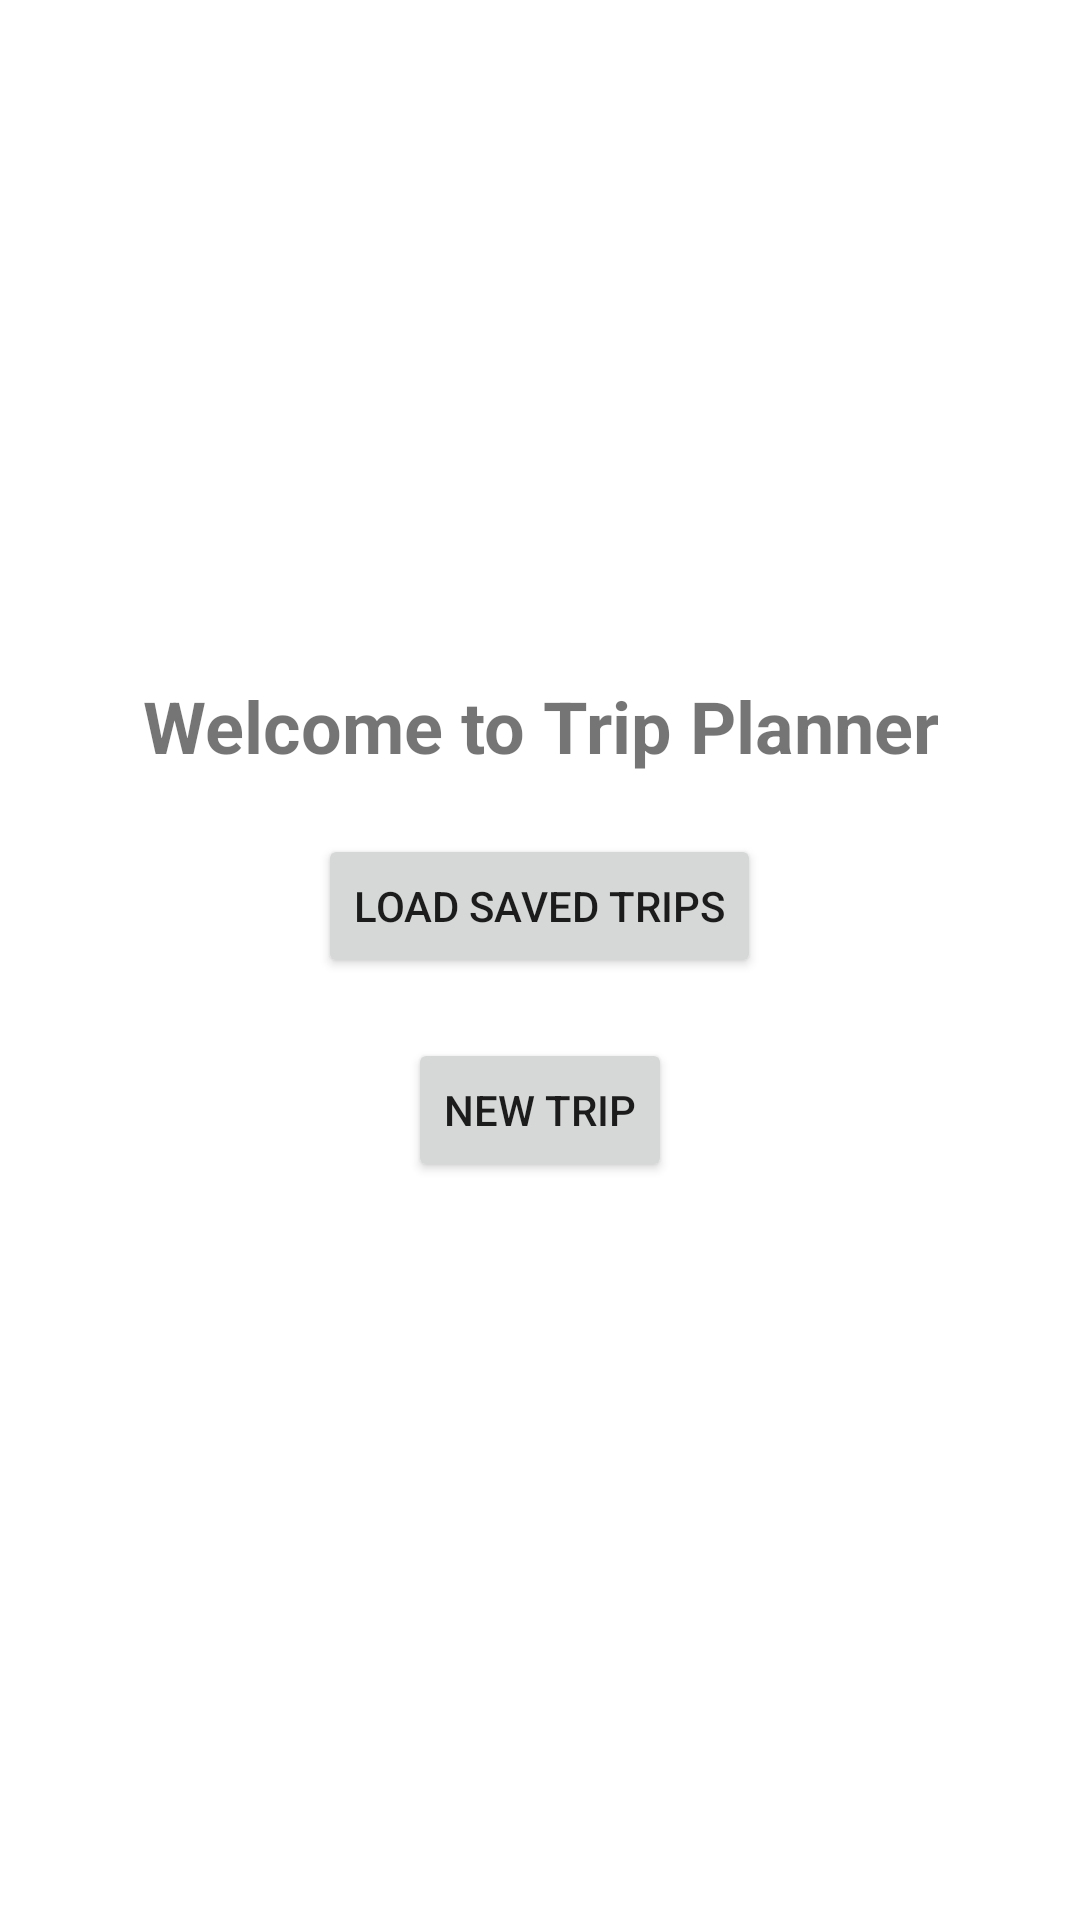

Reconstruct the res/layout file that produces this screen, plus the resources it refers to.
<!-- AndroidManifest.xml: application theme Theme.Assignment1 -->
<!-- res/layout/fragment_welcome.xml -->
<?xml version="1.0" encoding="utf-8"?>
<layout xmlns:android="http://schemas.android.com/apk/res/android"
    xmlns:app="http://schemas.android.com/apk/res-auto"
    xmlns:tools="http://schemas.android.com/tools"
    tools:context=".WelcomeFragment">

    <LinearLayout
        android:orientation="vertical"
        android:layout_width="match_parent"
        android:layout_height="match_parent"
        android:gravity="center">

        <TextView
            android:id="@+id/tvWelcome"
            android:layout_width="wrap_content"
            android:layout_height="wrap_content"
            android:text="@string/tvWelcome"
            android:textAlignment="center"
            android:textSize="24sp"
            android:textStyle="bold"
            android:layout_marginBottom="20dp"/>


        <Button
            android:id="@+id/btnLoad"
            android:layout_width="wrap_content"
            android:layout_height="wrap_content"
            android:text="@string/btnLoad"
            android:onClick="startService"

            tools:layout_editor_absoluteX="39dp"
            tools:layout_editor_absoluteY="31dp"
            android:layout_marginBottom="20dp"/>


        <Button
            android:id="@+id/btnCreate"
            android:layout_width="wrap_content"
            android:layout_height="wrap_content"
            android:text="@string/btnCreate"

            tools:layout_editor_absoluteX="0dp"
            android:layout_marginBottom="20dp"/>


    </LinearLayout>

</layout>
<!-- resources referenced by this layout -->
<resources>
  <string name="btnCreate">New trip</string>
  <string name="btnLoad">Load saved trips</string>
  <string name="tvWelcome">Welcome to Trip Planner</string>
  <style name="Theme.Assignment1" parent="Theme.MaterialComponents.DayNight.DarkActionBar">
          
          <item name="colorPrimary">@color/purple_500</item>
          <item name="colorPrimaryVariant">@color/purple_700</item>
          <item name="colorOnPrimary">@color/white</item>
          
          <item name="colorSecondary">@color/teal_200</item>
          <item name="colorSecondaryVariant">@color/teal_700</item>
          <item name="colorOnSecondary">@color/black</item>
          
          <item name="android:statusBarColor">?attr/colorPrimaryVariant</item>
          
          <item name="colorSurface">@color/whitesmoke</item>
          <item name="cardViewStyle">@style/CardView.Custom</item>
      </style>
  <style name="CardView.Custom" parent="CardView">
          <item name="cardCornerRadius">20dp</item>
          <item name="cardForegroundColor">?attr/colorPrimary</item>
          <item name="cardBackgroundColor">?attr/colorSurface</item>
      </style>
  <!-- not gathered from this repository: default colours our renderer supplied (Android Studio template values) -->
  <color name="purple_500">#FF6200EE</color>
  <color name="purple_700">#FF3700B3</color>
  <color name="teal_200">#FF03DAC5</color>
  <color name="teal_700">#FF018786</color>
  <color name="black">#FF000000</color>
  <color name="white">#FFFFFFFF</color>
</resources>
